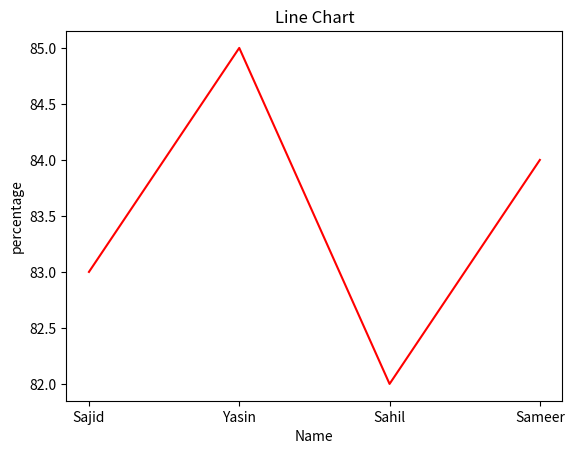

Write the Python code that produced this figure.
import matplotlib.pyplot as plt
x= ["Sajid", "Yasin", "Sahil", "Sameer"]
y= [83, 85, 82, 84]
plt.plot(x, y, color="red")  
plt.xlabel("Name")  # add X-axis label
plt.ylabel("percentage")  # add Y-axis label
plt.title("Line Chart")  # add title
plt.show()